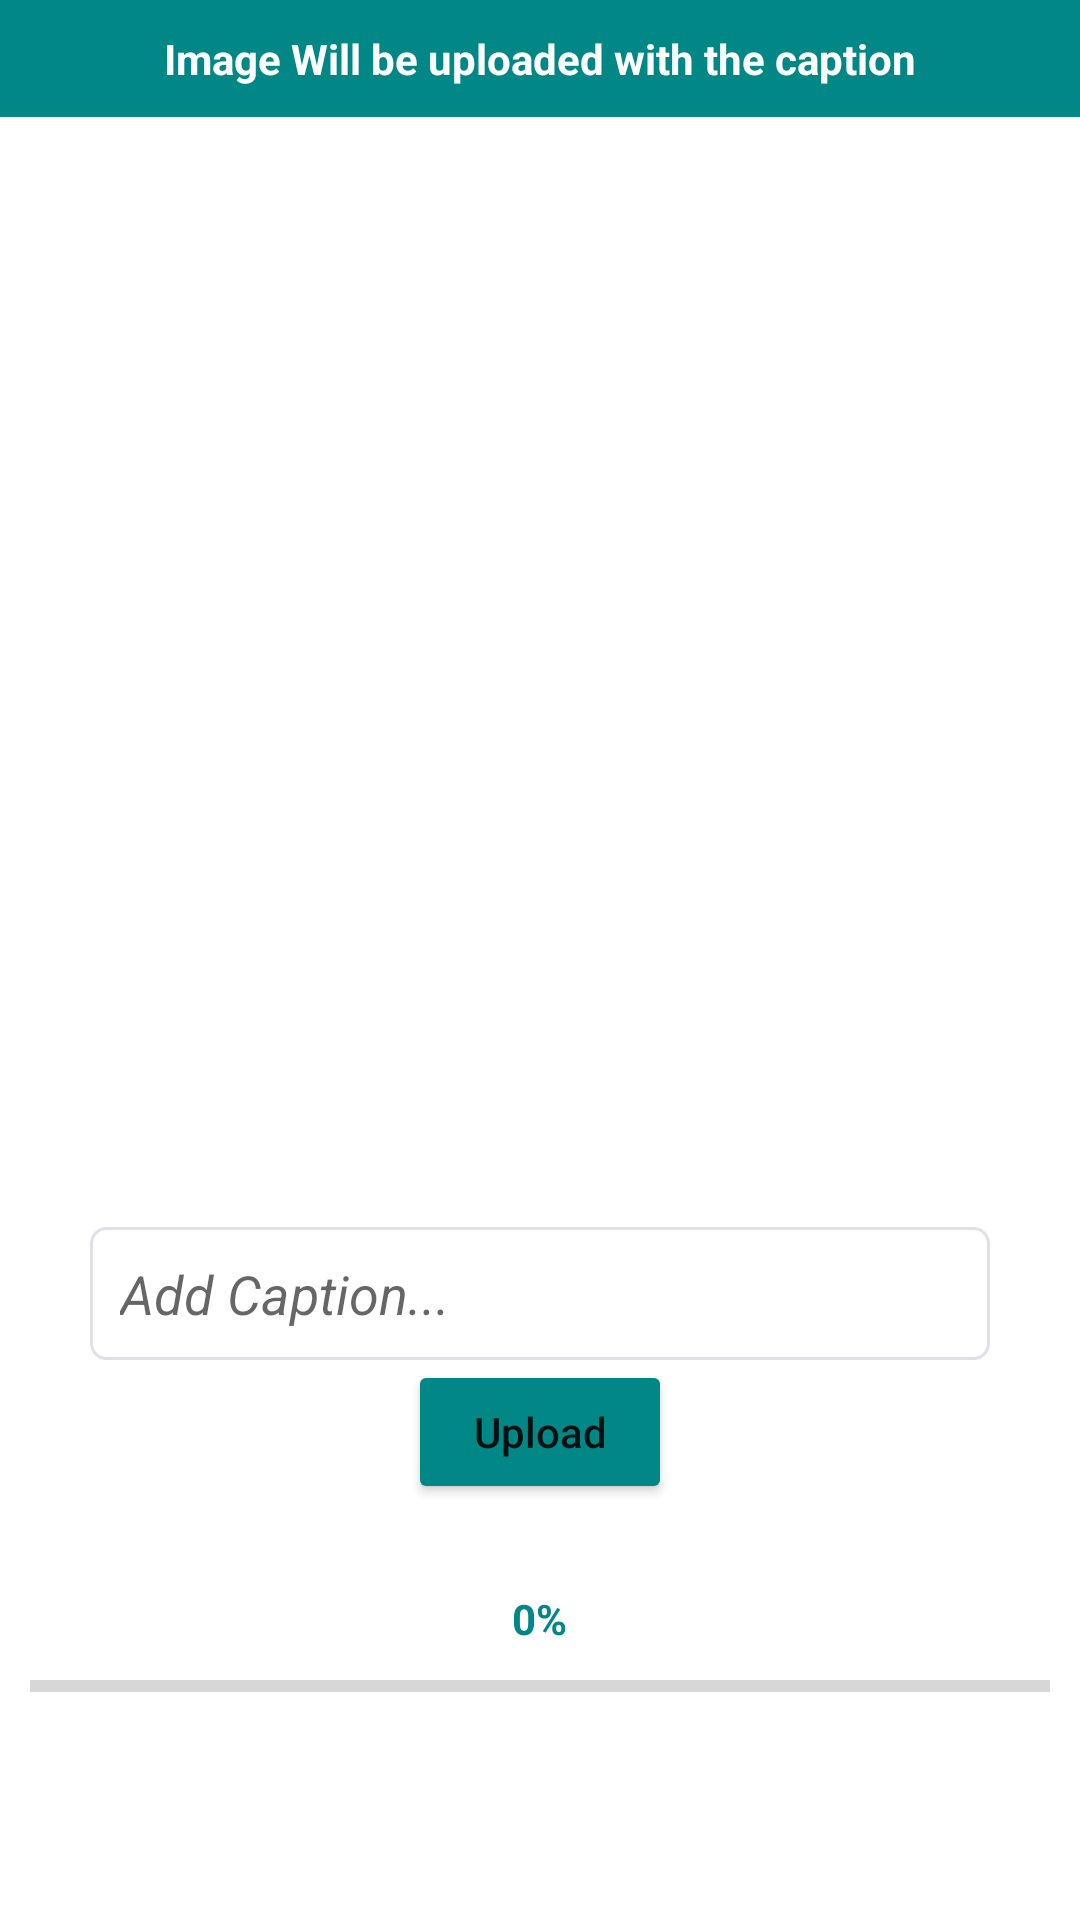

Write the Android layout XML for this screen, with the resource values it uses.
<!-- AndroidManifest.xml: application theme Theme.Chette -->
<!-- res/layout/image_action_activity.xml -->
<?xml version="1.0" encoding="utf-8"?>
<RelativeLayout xmlns:android="http://schemas.android.com/apk/res/android"
    android:layout_width="match_parent"
    android:layout_height="match_parent">

    <TextView
        android:layout_width="match_parent"
        android:layout_height="wrap_content"
        android:text="Image Will be uploaded with the caption"
        android:textColor="@color/white"
        android:textAlignment="center"
        android:background="@color/teal_700"
        android:padding="10dp"
        android:textStyle="bold"
        android:id="@+id/myHeading"/>

    <ImageView
        android:layout_width="match_parent"
        android:layout_height="350dp"
        android:layout_marginStart="10dp"
        android:layout_centerHorizontal="true"
        android:layout_below="@id/myHeading"
        android:layout_marginEnd="10dp"
        android:layout_marginTop="10dp"
        android:scaleType="fitXY"
        android:id="@+id/shotImage"
        android:src="@drawable/ic_baseline_photo_camera_24"/>

    <EditText
        android:layout_width="match_parent"
        android:layout_height="wrap_content"
        android:id="@+id/CaptionEditText"
        android:layout_below="@id/shotImage"
        android:hint="Add Caption..."
        android:padding="10dp"
        android:layout_marginTop="10dp"
        android:textStyle="italic"
        android:background="@drawable/rounded_border"
        android:layout_marginStart="30dp"
        android:layout_marginEnd="30dp"/>

    <Button
        android:layout_width="wrap_content"
        android:layout_height="wrap_content"
        android:layout_centerHorizontal="true"
        android:backgroundTint="@color/teal_700"
        android:text="Upload"
        android:layout_below="@id/CaptionEditText"
        android:textAllCaps="false"
        android:id="@+id/upload_image"/>

    <TextView
        android:layout_width="wrap_content"
        android:layout_height="wrap_content"
        android:layout_centerHorizontal="true"
        android:layout_above="@id/upload_progress"
        android:text="0%"
        android:layout_marginBottom="5dp"
        android:textStyle="bold"
        android:textColor="@color/teal_700"
        android:id="@+id/percentage_uploaded"/>

    <ProgressBar
        android:layout_width="match_parent"
        android:layout_height="wrap_content"
        android:id="@+id/upload_progress"
        android:layout_marginBottom="70dp"
        android:layout_alignParentBottom="true"
        style="@style/Widget.AppCompat.ProgressBar.Horizontal"
        android:layout_marginStart="10dp"
        android:layout_marginEnd="10dp"/>

</RelativeLayout>
<!-- resources referenced by this layout -->
<resources>
  <color name="teal_700">#FF018786</color>
  <color name="white">#FFFFFFFF</color>
  <!-- drawable rounded_border (drawable-v24) -->
  <?xml version="1.0" encoding="utf-8"?>
  <shape xmlns:android="http://schemas.android.com/apk/res/android"
      android:shape="rectangle">
  
      <corners android:radius="5dp"/>
      <stroke android:width="1dp"
          android:color="#e0e0eb"/>
  
  </shape>
  <style name="Theme.Chette" parent="Theme.MaterialComponents.DayNight.DarkActionBar">
          
          <item name="colorPrimary">@color/purple_500</item>
          <item name="colorPrimaryVariant">@color/purple_700</item>
          <item name="colorOnPrimary">@color/white</item>
          
          <item name="colorSecondary">@color/teal_200</item>
          <item name="colorSecondaryVariant">@color/teal_700</item>
          <item name="colorOnSecondary">@color/black</item>
          
          
      </style>
  <color name="purple_500">#FF6200EE</color>
  <color name="purple_700">#FF3700B3</color>
  <color name="teal_200">#FF03DAC5</color>
  <color name="black">#FF000000</color>
</resources>
